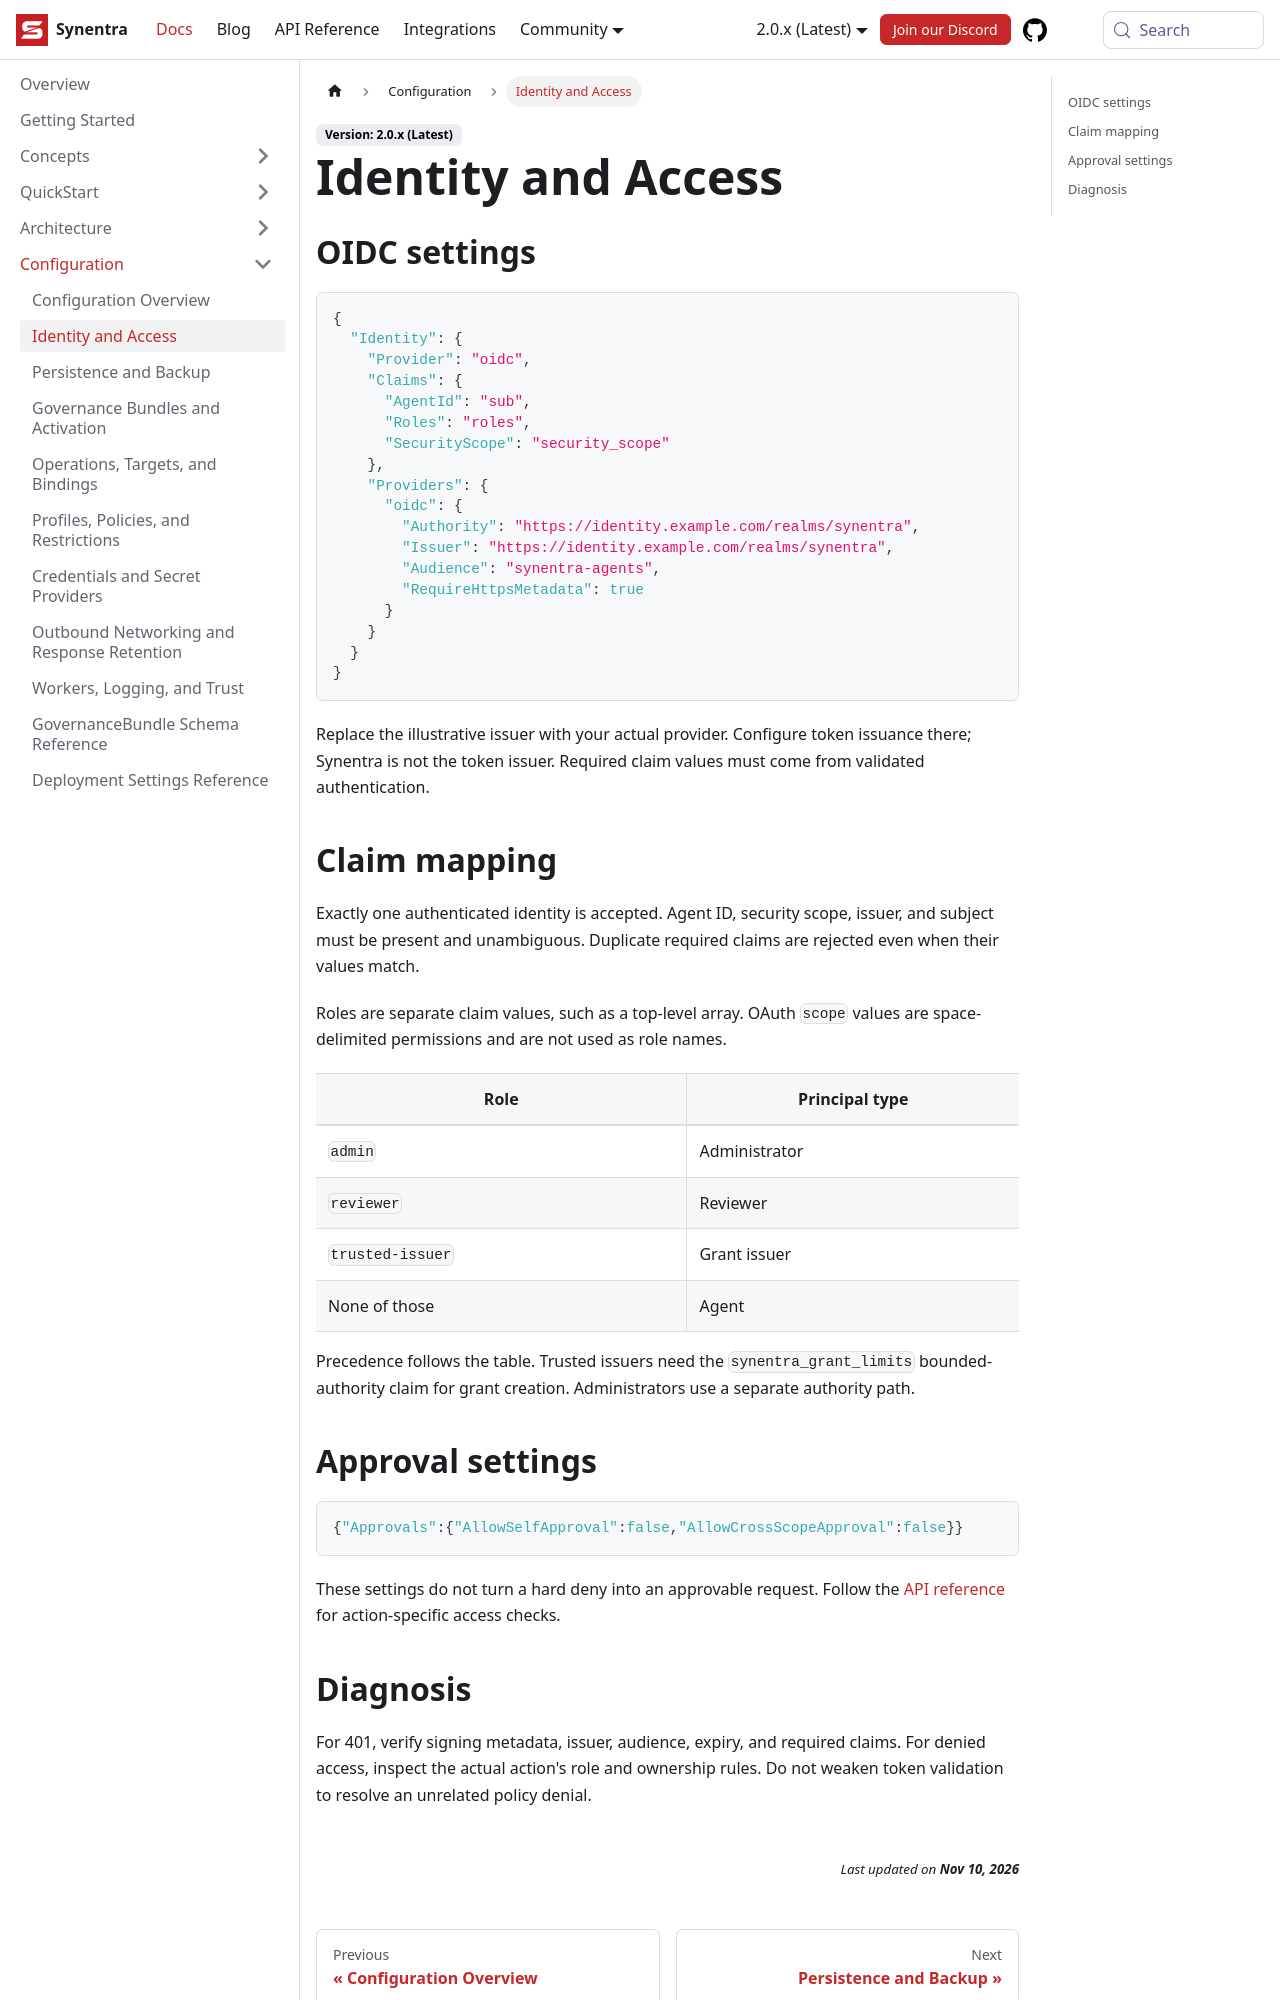

repository: synentra/website · page: docs/configuration/identity/index.html · generator: docusaurus

---
id: "identity"
title: "Identity and Access"
sidebar_position: 2
slug: "identity"
description: "Identity and Access — Synentra v2 documentation."
---

## OIDC settings

```json
{
  "Identity": {
    "Provider": "oidc",
    "Claims": {
      "AgentId": "sub",
      "Roles": "roles",
      "SecurityScope": "security_scope"
    },
    "Providers": {
      "oidc": {
        "Authority": "https://identity.example.com/realms/synentra",
        "Issuer": "https://identity.example.com/realms/synentra",
        "Audience": "synentra-agents",
        "RequireHttpsMetadata": true
      }
    }
  }
}
```

Replace the illustrative issuer with your actual provider. Configure token issuance there; Synentra is not the token issuer. Required claim values must come from validated authentication.

## Claim mapping

Exactly one authenticated identity is accepted. Agent ID, security scope, issuer, and subject must be present and unambiguous. Duplicate required claims are rejected even when their values match.

Roles are separate claim values, such as a top-level array. OAuth `scope` values are space-delimited permissions and are not used as role names.

| Role | Principal type |
| --- | --- |
| `admin` | Administrator |
| `reviewer` | Reviewer |
| `trusted-issuer` | Grant issuer |
| None of those | Agent |

Precedence follows the table. Trusted issuers need the `synentra_grant_limits` bounded-authority claim for grant creation. Administrators use a separate authority path.
